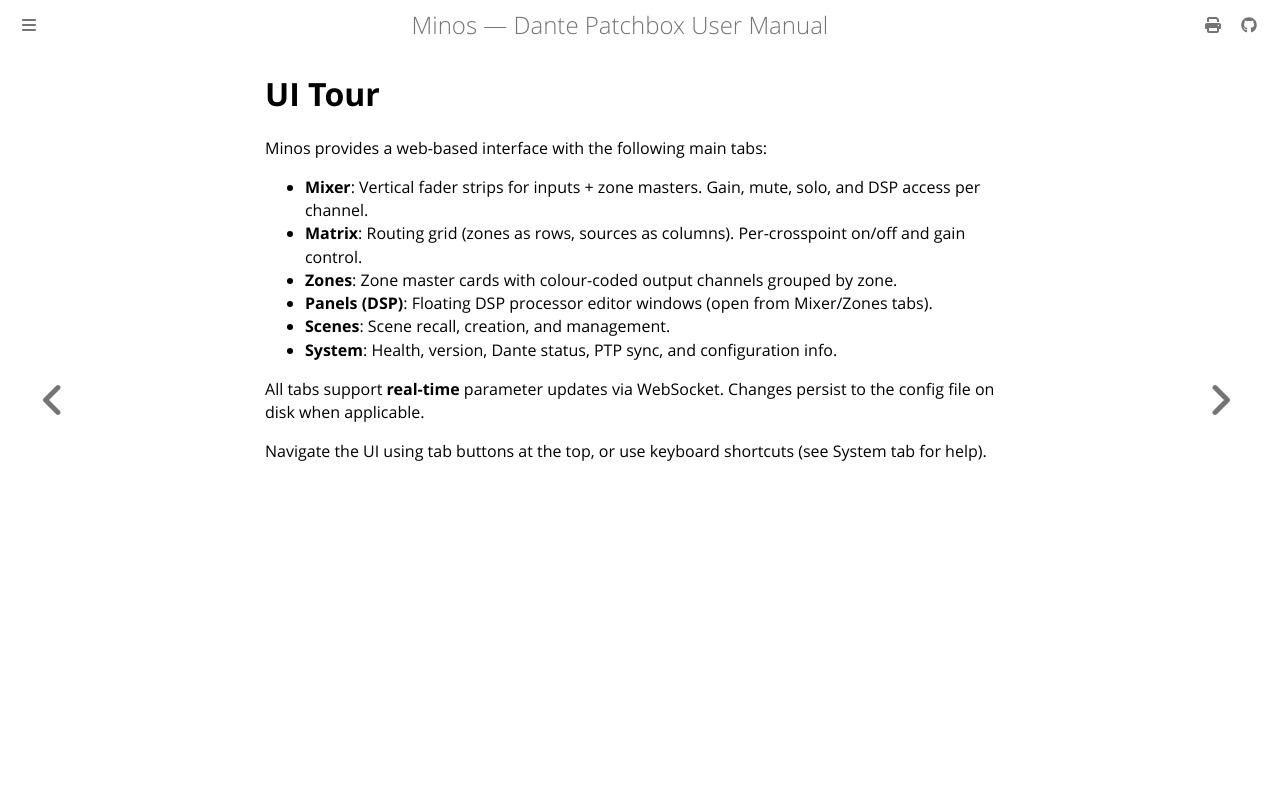

repository: legopc/Minos · page: ui/index.html · generator: mdbook

# UI Tour

Minos provides a web-based interface with the following main tabs:

- **Mixer**: Vertical fader strips for inputs + zone masters. Gain, mute, solo, and DSP access per channel.
- **Matrix**: Routing grid (zones as rows, sources as columns). Per-crosspoint on/off and gain control.
- **Zones**: Zone master cards with colour-coded output channels grouped by zone.
- **Panels (DSP)**: Floating DSP processor editor windows (open from Mixer/Zones tabs).
- **Scenes**: Scene recall, creation, and management.
- **System**: Health, version, Dante status, PTP sync, and configuration info.

All tabs support **real-time** parameter updates via WebSocket. Changes persist to the config file on disk when applicable.

Navigate the UI using tab buttons at the top, or use keyboard shortcuts (see System tab for help).
